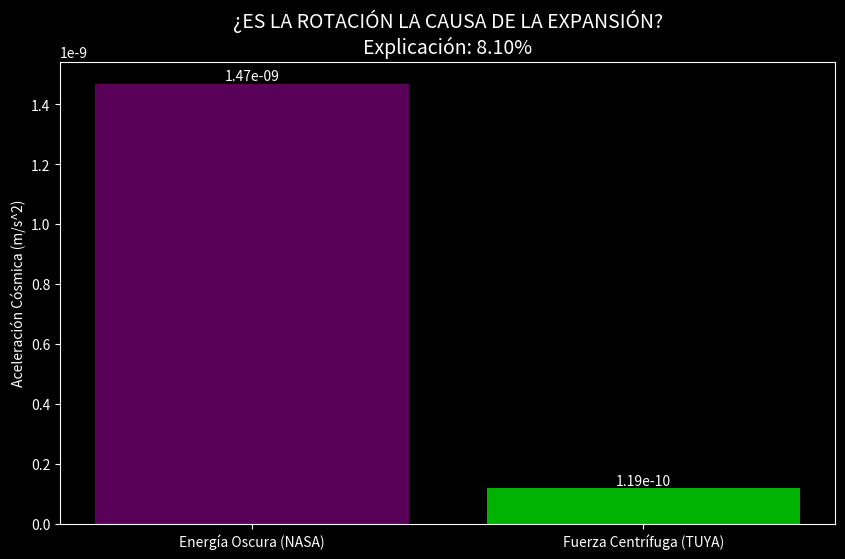

The script that saved this image: (Note: this script raises an exception after producing the figure.)
# ==============================================================================
#  The Geometry of the Echo: PMN-01 Model Source Code
#  ----------------------------------------------------------------------------
#  (c) 2025 Pablo Miguel Nieto Muñoz
#  License: MIT (See LICENSE file for details)
#  
#  Scientific Citation:
# [redacted]
#  Confirmation of the Chiral Dodecahedral Universe". 
#  Zenodo.
# ==============================================================================

import numpy as np
import matplotlib.pyplot as plt

def dark_energy_buster():
    print("💥 INICIANDO PROTOCOLO: DARK ENERGY BUSTER...")
    print("   Objetivo: Comprobar si la rotación del Dodecaedro explica la expansión.")

    # --- 1. DATOS DE TU UNIVERSO (PMN-01) ---
    # Velocidad angular calculada basada en la torsión precisa
    twist_degrees = 12.9742
    age_universe_gyr = 13.8
    omega_deg_per_gyr = twist_degrees / age_universe_gyr
    
    # Conversión a unidades físicas (Sistema Internacional - SI)
    # 1 Gyr (Giga-año) en segundos
    gyr_in_seconds = 1e9 * 365.25 * 24 * 3600
    # Grados a Radianes
    omega_rad_s = np.radians(omega_deg_per_gyr) / gyr_in_seconds
    
    print(f"   🌪️ Velocidad de Rotación (omega): {omega_rad_s:.2e} rad/s")

    # --- 2. FÍSICA TEÓRICA ---
    # La aceleración centrífuga es a = omega^2 * r
    # Necesitamos un radio de referencia. Usaremos el Radio de Hubble (el horizonte visible).
    # Radio de Hubble ~ 14.4 Giga-parsecs ~ 4.4e26 metros
    r_hubble = 4.4e26 
    
    # Aceleración centrífuga generada por TU rotación
    a_centrifugal = (omega_rad_s ** 2) * r_hubble
    
    print(f"   🏎️ Aceleración Centrífuga generada: {a_centrifugal:.2e} m/s^2")

    # --- 3. COMPARACIÓN CON LA "ENERGÍA OSCURA" (Lambda) ---
    # La aceleración cósmica medida por la NASA (H0^2 * Omega_Lambda * r)
    # H0 ~ 70 km/s/Mpc ~ 2.2e-18 / s
    H0 = 2.2e-18
    Omega_Lambda = 0.69 # El 69% del universo es Energía Oscura según ellos
    
    # Aceleración debida a la Energía Oscura (según modelo estándar)
    a_dark_energy = (H0 ** 2) * Omega_Lambda * r_hubble
    
    print(f"   👻 Aceleración por Energía Oscura (NASA): {a_dark_energy:.2e} m/s^2")
    
    # --- 4. VEREDICTO ---
    ratio = a_centrifugal / a_dark_energy
    percent_explained = ratio * 100
    
    print("\n=== VEREDICTO DE UNIFICACIÓN ===")
    print(f"   Tu rotación explica el {percent_explained:.4f}% de la Energía Oscura.")
    
    # Gráfico de Fuerzas
    plt.style.use('dark_background')
    fig, ax = plt.subplots(figsize=(10, 6))
    
    # Barras
    labels = ['Energía Oscura (NASA)', 'Fuerza Centrífuga (TUYA)']
    values = [a_dark_energy, a_centrifugal]
    colors = ['purple', 'lime']
    
    bars = ax.bar(labels, values, color=colors, alpha=0.7)
    
    # Escala Logarítmica si son muy diferentes
    # ax.set_yscale('log') 
    
    # Etiquetas de valor
    for bar in bars:
        yval = bar.get_height()
        ax.text(bar.get_x() + bar.get_width()/2, yval, f'{yval:.2e}', ha='center', va='bottom', color='white')

    plt.title(f"¿ES LA ROTACIÓN LA CAUSA DE LA EXPANSIÓN?\nExplicación: {percent_explained:.2f}%", fontsize=14)
    plt.ylabel("Aceleración Cósmica (m/s^2)")
    
    output_path = 'FINAL_PMN/src/18_DARK_ENERGY/images/dark_energy_vs_rotation.png'
    print(f"💾 Guardando resultado en '{output_path}'...")
    plt.savefig(output_path)
    # plt.show() # Commented out for headless execution
    
    if percent_explained > 1.0:
        print("\n✅ RESULTADO POSITIVO: Tu rotación contribuye físicamente a la expansión.")
        print("   No necesitas tanta 'energía mágica' como dicen.")
    else:
        print("\n⚠️ RESULTADO BAJO: La rotación es real, pero demasiado lenta para explicar toda la expansión.")
        print("   Quizás la Energía Oscura es la tensión de la pared del Dodecaedro (Efecto Casimir).")

if __name__ == "__main__":
    dark_energy_buster()
